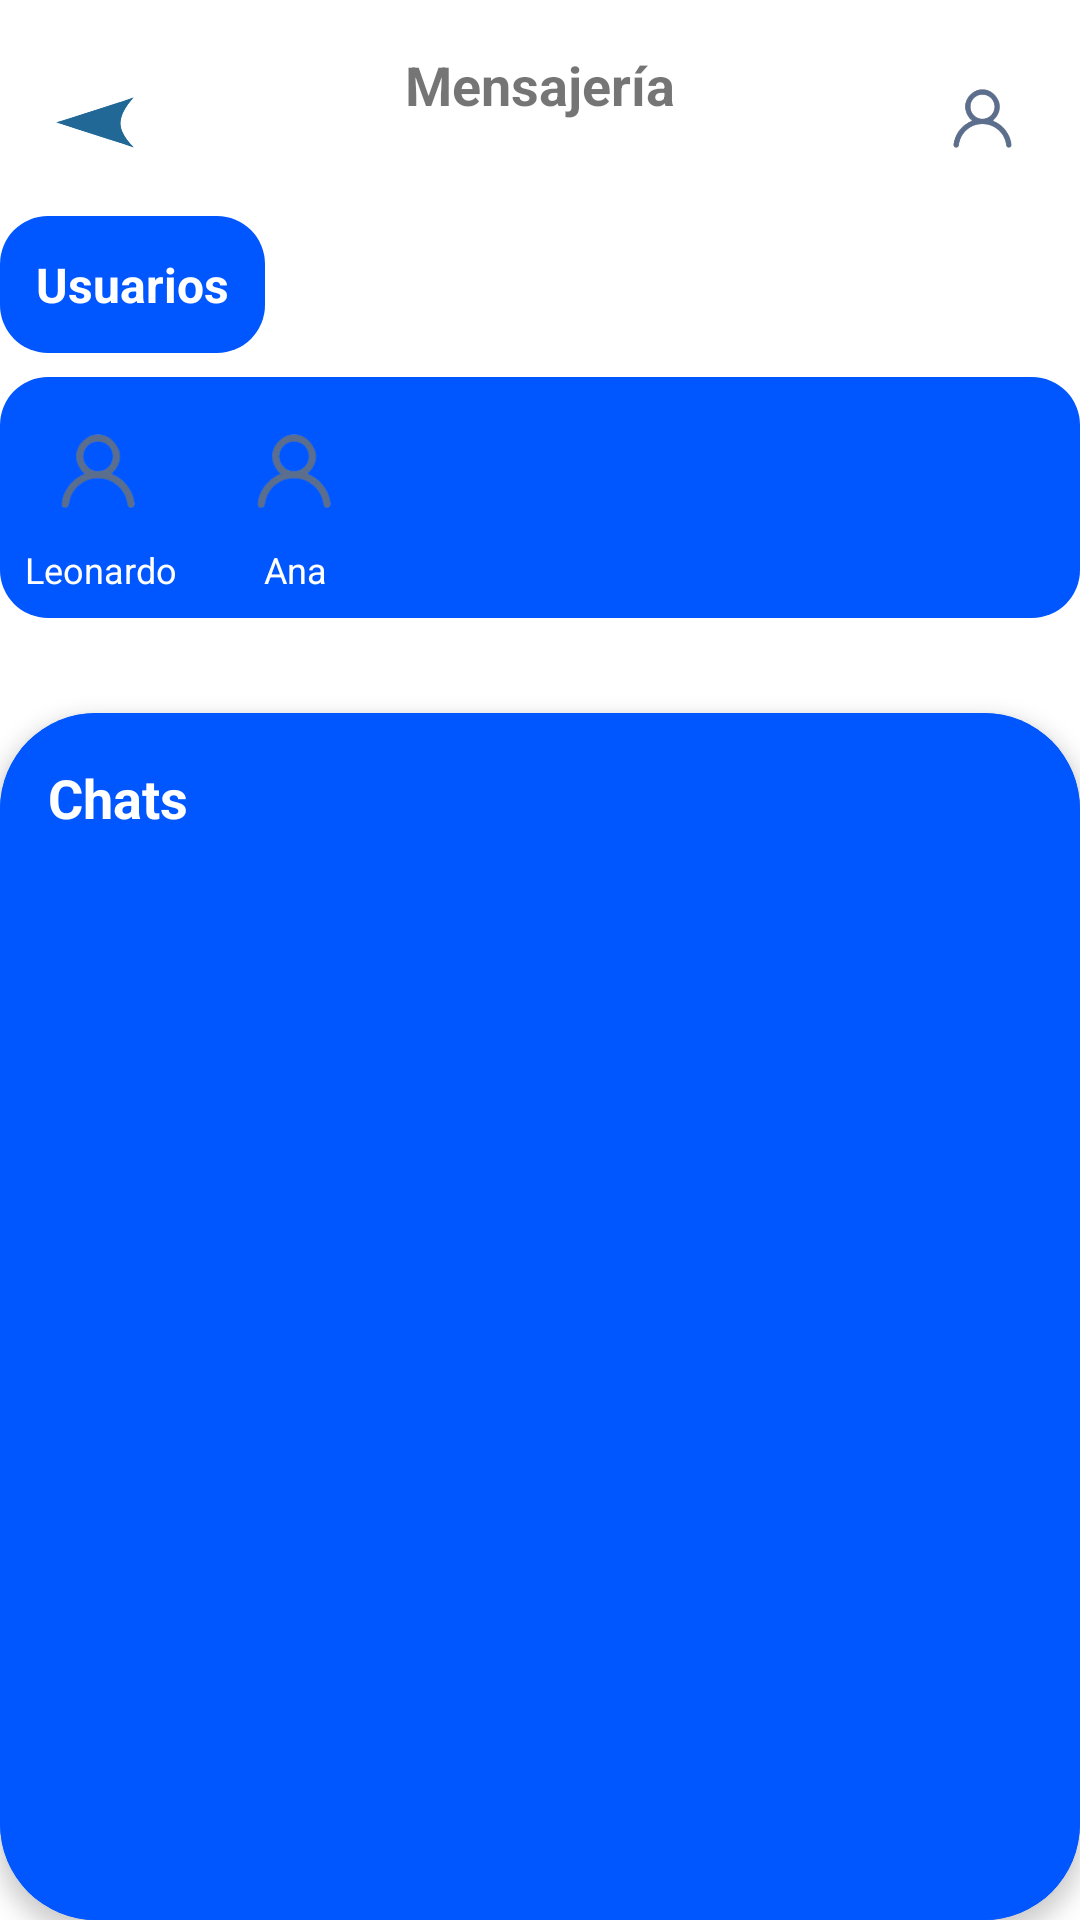

The Android layout XML behind this screen, and the referenced resources:
<!-- AndroidManifest.xml: application theme Theme.MiApp -->
<!-- res/layout/chat_activity.xml -->
<?xml version="1.0" encoding="utf-8"?>
    <LinearLayout
        xmlns:android="http://schemas.android.com/apk/res/android"
        xmlns:app="http://schemas.android.com/apk/res-auto"
        android:id="@+id/chatLayout"
        android:layout_width="match_parent"
        android:layout_height="match_parent"
        android:orientation="vertical"
        android:background="#FFFFFF">

        
        <androidx.constraintlayout.widget.ConstraintLayout
            android:layout_width="match_parent"
            android:layout_height="0dp"
            android:layout_weight="1"
            android:background="#FFFFFF">

            
            <androidx.appcompat.widget.AppCompatImageButton
                android:id="@+id/btnFlecha"
                android:layout_width="32dp"
                android:layout_height="32dp"
                android:src="@drawable/chat_flecha"
                android:background="?attr/selectableItemBackgroundBorderless"
                android:contentDescription="Botón flecha"
                android:rotation="180"
                android:scaleType="centerInside"
                app:tint="#216896"
                app:layout_constraintTop_toTopOf="parent"
                app:layout_constraintStart_toStartOf="parent"
                android:layout_marginStart="16dp"
                android:layout_marginTop="24dp" />

            
            <TextView
                android:id="@+id/tvHeader"
                android:layout_width="wrap_content"
                android:layout_height="wrap_content"
                android:text="Mensajería"
                android:textSize="18sp"
                android:textStyle="bold"
                app:layout_constraintTop_toTopOf="parent"
                app:layout_constraintStart_toEndOf="@id/btnFlecha"
                app:layout_constraintEnd_toStartOf="@id/ivUsers"
                app:layout_constraintBottom_toBottomOf="@id/btnFlecha"
                app:layout_constraintHorizontal_bias="0.5"
                android:gravity="center"/>

            
            <ImageView
                android:id="@+id/ivUsers"
                android:layout_width="32dp"
                android:layout_height="32dp"
                android:src="@drawable/perfil"
                app:layout_constraintTop_toTopOf="parent"
                app:layout_constraintEnd_toEndOf="parent"
                android:layout_marginTop="24dp"
                android:layout_marginEnd="16dp"/>

            
            <TextView
                android:id="@+id/tvUsuarios"
                android:layout_width="wrap_content"
                android:layout_height="wrap_content"
                android:text="Usuarios"
                android:textColor="#FFFFFF"
                android:textStyle="bold"
                android:textSize="16sp"
                android:background="@drawable/bg_franja_usuarios"
                android:padding="12dp"
                app:layout_constraintTop_toBottomOf="@id/btnFlecha"
                app:layout_constraintStart_toStartOf="parent"
                android:layout_marginTop="16dp"/>



            
            <HorizontalScrollView
                android:layout_width="0dp"
                android:layout_height="wrap_content"
                android:background="@drawable/bg_franja_usuarios"
                app:layout_constraintTop_toBottomOf="@id/tvUsuarios"
                app:layout_constraintStart_toStartOf="parent"
                app:layout_constraintEnd_toEndOf="parent"
                android:layout_marginTop="8dp">

                <LinearLayout
                    android:layout_width="wrap_content"
                    android:layout_height="wrap_content"
                    android:orientation="horizontal"
                    android:padding="8dp">

                    
                    <LinearLayout
                        android:layout_width="wrap_content"
                        android:layout_height="wrap_content"
                        android:orientation="vertical"
                        android:layout_marginEnd="16dp"
                        android:gravity="center_horizontal">

                        <ImageView
                            android:layout_width="48dp"
                            android:layout_height="48dp"
                            android:src="@drawable/perfil"
                            android:background="@drawable/circle_green"
                            android:padding="4dp" />

                        <TextView
                            android:layout_width="wrap_content"
                            android:layout_height="wrap_content"
                            android:text="Leonardo"
                            android:textColor="#FFFFFF"
                            android:textSize="12sp"
                            android:gravity="center" />
                    </LinearLayout>

                    
                    <LinearLayout
                        android:layout_width="wrap_content"
                        android:layout_height="wrap_content"
                        android:orientation="vertical"
                        android:gravity="center_horizontal">

                        <ImageView
                            android:layout_width="48dp"
                            android:layout_height="48dp"
                            android:src="@drawable/perfil"
                            android:background="@drawable/circle_green"
                            android:padding="4dp" />

                        <TextView
                            android:layout_width="wrap_content"
                            android:layout_height="wrap_content"
                            android:text="Ana"
                            android:textColor="#FFFFFF"
                            android:textSize="12sp"
                            android:gravity="center" />
                    </LinearLayout>
                </LinearLayout>
            </HorizontalScrollView>

            
            <androidx.cardview.widget.CardView
                android:id="@+id/cvChats"
                android:layout_width="0dp"
                android:layout_height="0dp"
                app:cardCornerRadius="32dp"
                app:cardElevation="4dp"
                app:layout_constraintTop_toBottomOf="@id/tvUsuarios"
                app:layout_constraintStart_toStartOf="parent"
                app:layout_constraintEnd_toEndOf="parent"
                app:layout_constraintBottom_toBottomOf="parent"
                android:layout_marginTop="120dp"
                android:backgroundTint="#0057FF">

                <LinearLayout
                    android:layout_width="match_parent"
                    android:layout_height="match_parent"
                    android:orientation="vertical"
                    android:padding="16dp"
                    android:background="#0057FF">

                    <TextView
                        android:layout_width="wrap_content"
                        android:layout_height="wrap_content"
                        android:text="Chats"
                        android:textColor="#FFFFFF"
                        android:textStyle="bold"
                        android:textSize="18sp"
                        android:layout_marginBottom="16dp"/>

                    
                </LinearLayout>
            </androidx.cardview.widget.CardView>
        </androidx.constraintlayout.widget.ConstraintLayout>
    </LinearLayout>
<!-- resources referenced by this layout -->
<resources>
  <!-- drawable bg_franja_usuarios (drawable) -->
  <shape xmlns:android="http://schemas.android.com/apk/res/android"
      android:shape="rectangle">
      <solid android:color="#0057FF" />
      <corners android:radius="16dp" />
  </shape>
  <!-- drawable chat_flecha: png bitmap (drawable, 19486 bytes) -->
  <!-- drawable perfil: png bitmap (drawable, 16519 bytes) -->
  <style name="Theme.MiApp" parent="Theme.MaterialComponents.DayNight.NoActionBar">
          
          <item name="colorPrimary">@color/purple_500</item>
          <item name="colorPrimaryVariant">@color/purple_700</item>
          <item name="colorOnPrimary">@color/white</item>
          <item name="colorSecondary">@color/teal_200</item>
          
      </style>
  <color name="purple_500">#6200EE</color>
  <color name="purple_700">#3700B3</color>
  <color name="white">#FFFFFF</color>
  <color name="teal_200">#03DAC5</color>
</resources>
